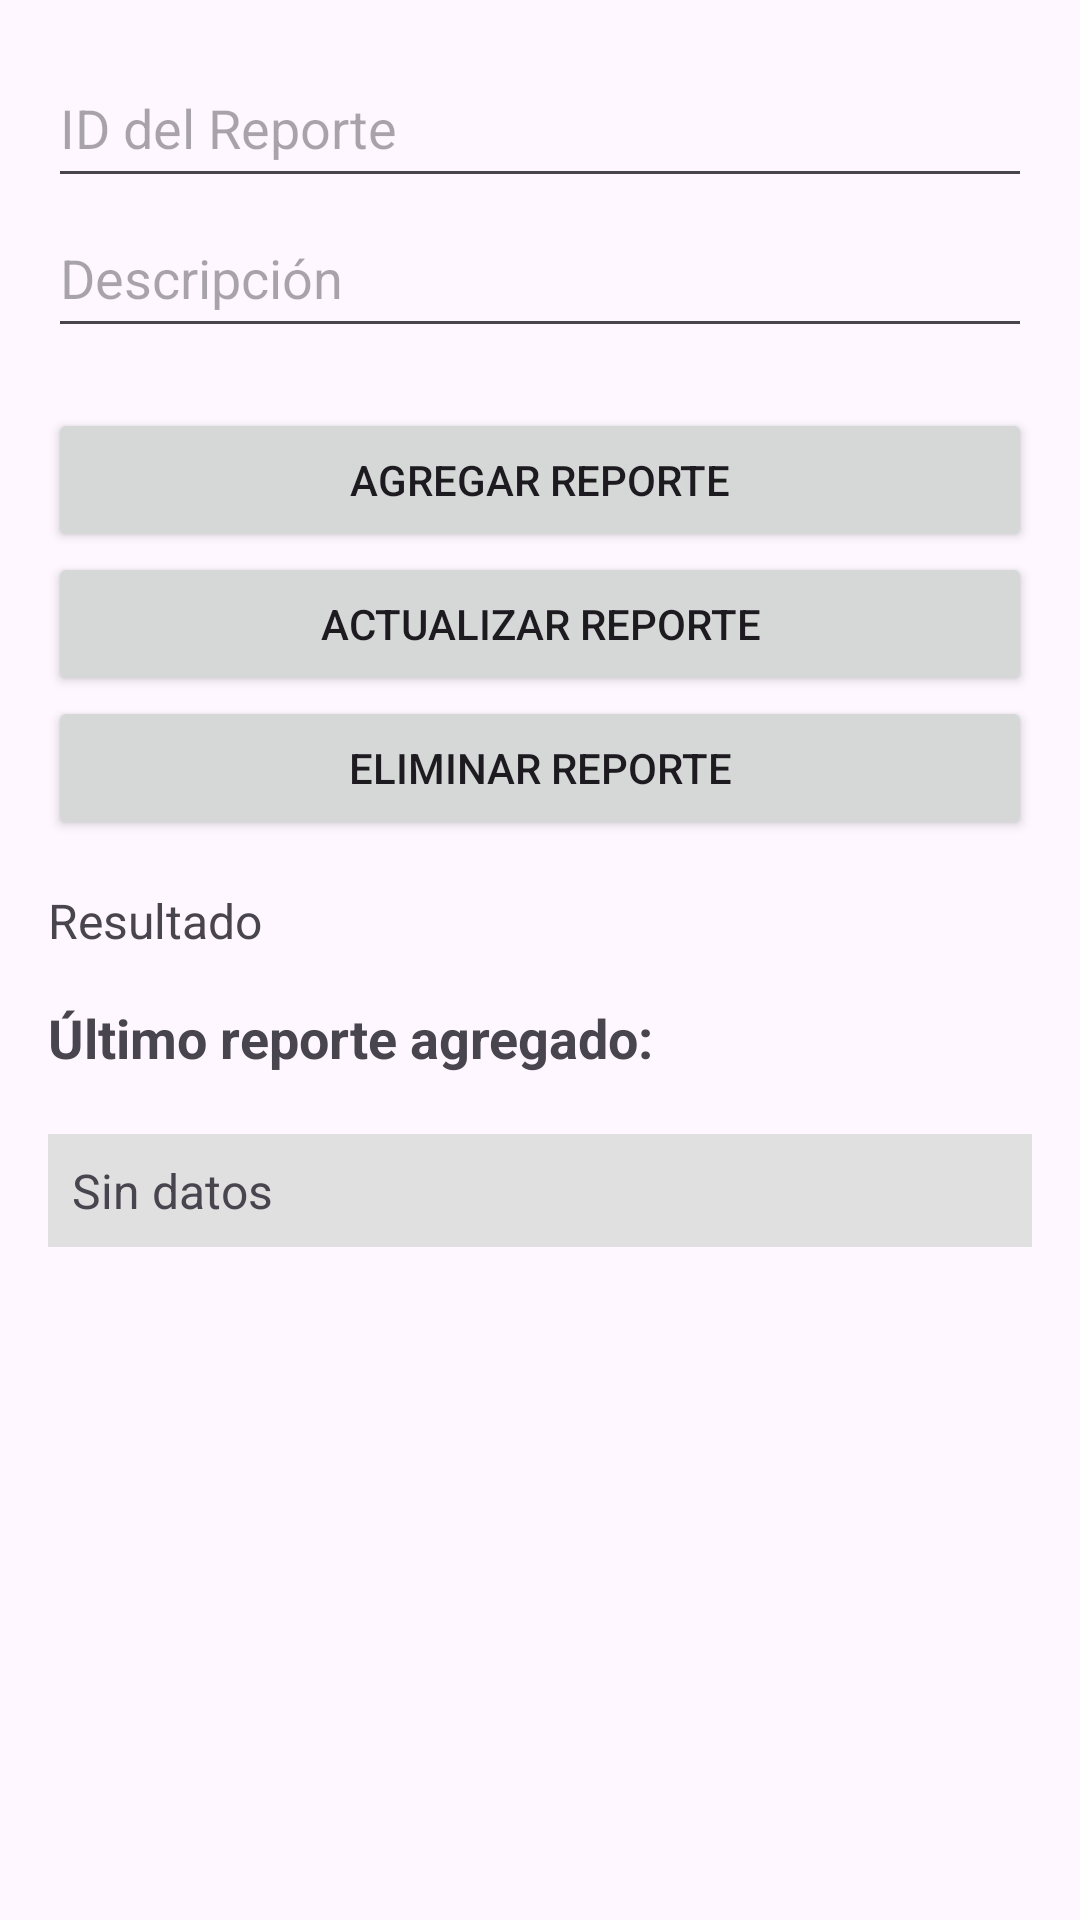

Layout XML and referenced resources for this Android screen:
<!-- AndroidManifest.xml: application theme Theme.InventarioWall -->
<!-- res/layout/activity_reportes.xml -->
<?xml version="1.0" encoding="utf-8"?>
<androidx.coordinatorlayout.widget.CoordinatorLayout xmlns:android="http://schemas.android.com/apk/res/android"
    xmlns:app="http://schemas.android.com/apk/res-auto"
    xmlns:tools="http://schemas.android.com/tools"
    android:id="@+id/main"
    android:layout_width="match_parent"
    android:layout_height="match_parent"
    tools:context=".ReportesActivity">


    <LinearLayout
        xmlns:android="http://schemas.android.com/apk/res/android"
        android:layout_width="match_parent"
        android:layout_height="match_parent"
        android:orientation="vertical"
        android:padding="16dp">

        <EditText
            android:id="@+id/editTextReportId"
            android:layout_width="match_parent"
            android:layout_height="50dp"
            android:hint="ID del Reporte" />

        <EditText
            android:id="@+id/editTextDescription"
            android:layout_width="match_parent"
            android:layout_height="50dp"
            android:hint="Descripción" />

        <Button
            android:layout_marginTop="20dp"
            android:id="@+id/buttonAddReport"
            android:layout_width="match_parent"
            android:layout_height="wrap_content"
            android:text="Agregar Reporte" />

        <Button
            android:id="@+id/buttonUpdateReport"
            android:layout_width="match_parent"
            android:layout_height="wrap_content"
            android:text="Actualizar Reporte" />

        <Button
            android:id="@+id/buttonDeleteReport"
            android:layout_width="match_parent"
            android:layout_height="wrap_content"
            android:text="Eliminar Reporte" />

        <TextView
            android:id="@+id/textViewResult"
            android:layout_width="match_parent"
            android:layout_height="wrap_content"
            android:paddingTop="16dp"
            android:text="Resultado"
            android:textSize="16sp" />

        <TextView
            android:id="@+id/textViewLatestReport"
            android:layout_width="match_parent"
            android:layout_height="wrap_content"
            android:layout_marginTop="16dp"
            android:text="Último reporte agregado:"
            android:textStyle="bold"
            android:textSize="18sp" />

        <TextView
            android:id="@+id/textViewLatestReportContent"
            android:layout_marginTop="20dp"
            android:layout_width="match_parent"
            android:layout_height="wrap_content"
            android:padding="8dp"
            android:background="#E0E0E0"
            android:text="Sin datos"
            android:textSize="16sp" />

    </LinearLayout>

</androidx.coordinatorlayout.widget.CoordinatorLayout>
<!-- resources referenced by this layout -->
<resources>
  <style name="Theme.InventarioWall" parent="Base.Theme.InventarioWall" />
  <style name="Base.Theme.InventarioWall" parent="Theme.Material3.DayNight.NoActionBar">
          
          
      </style>
</resources>
